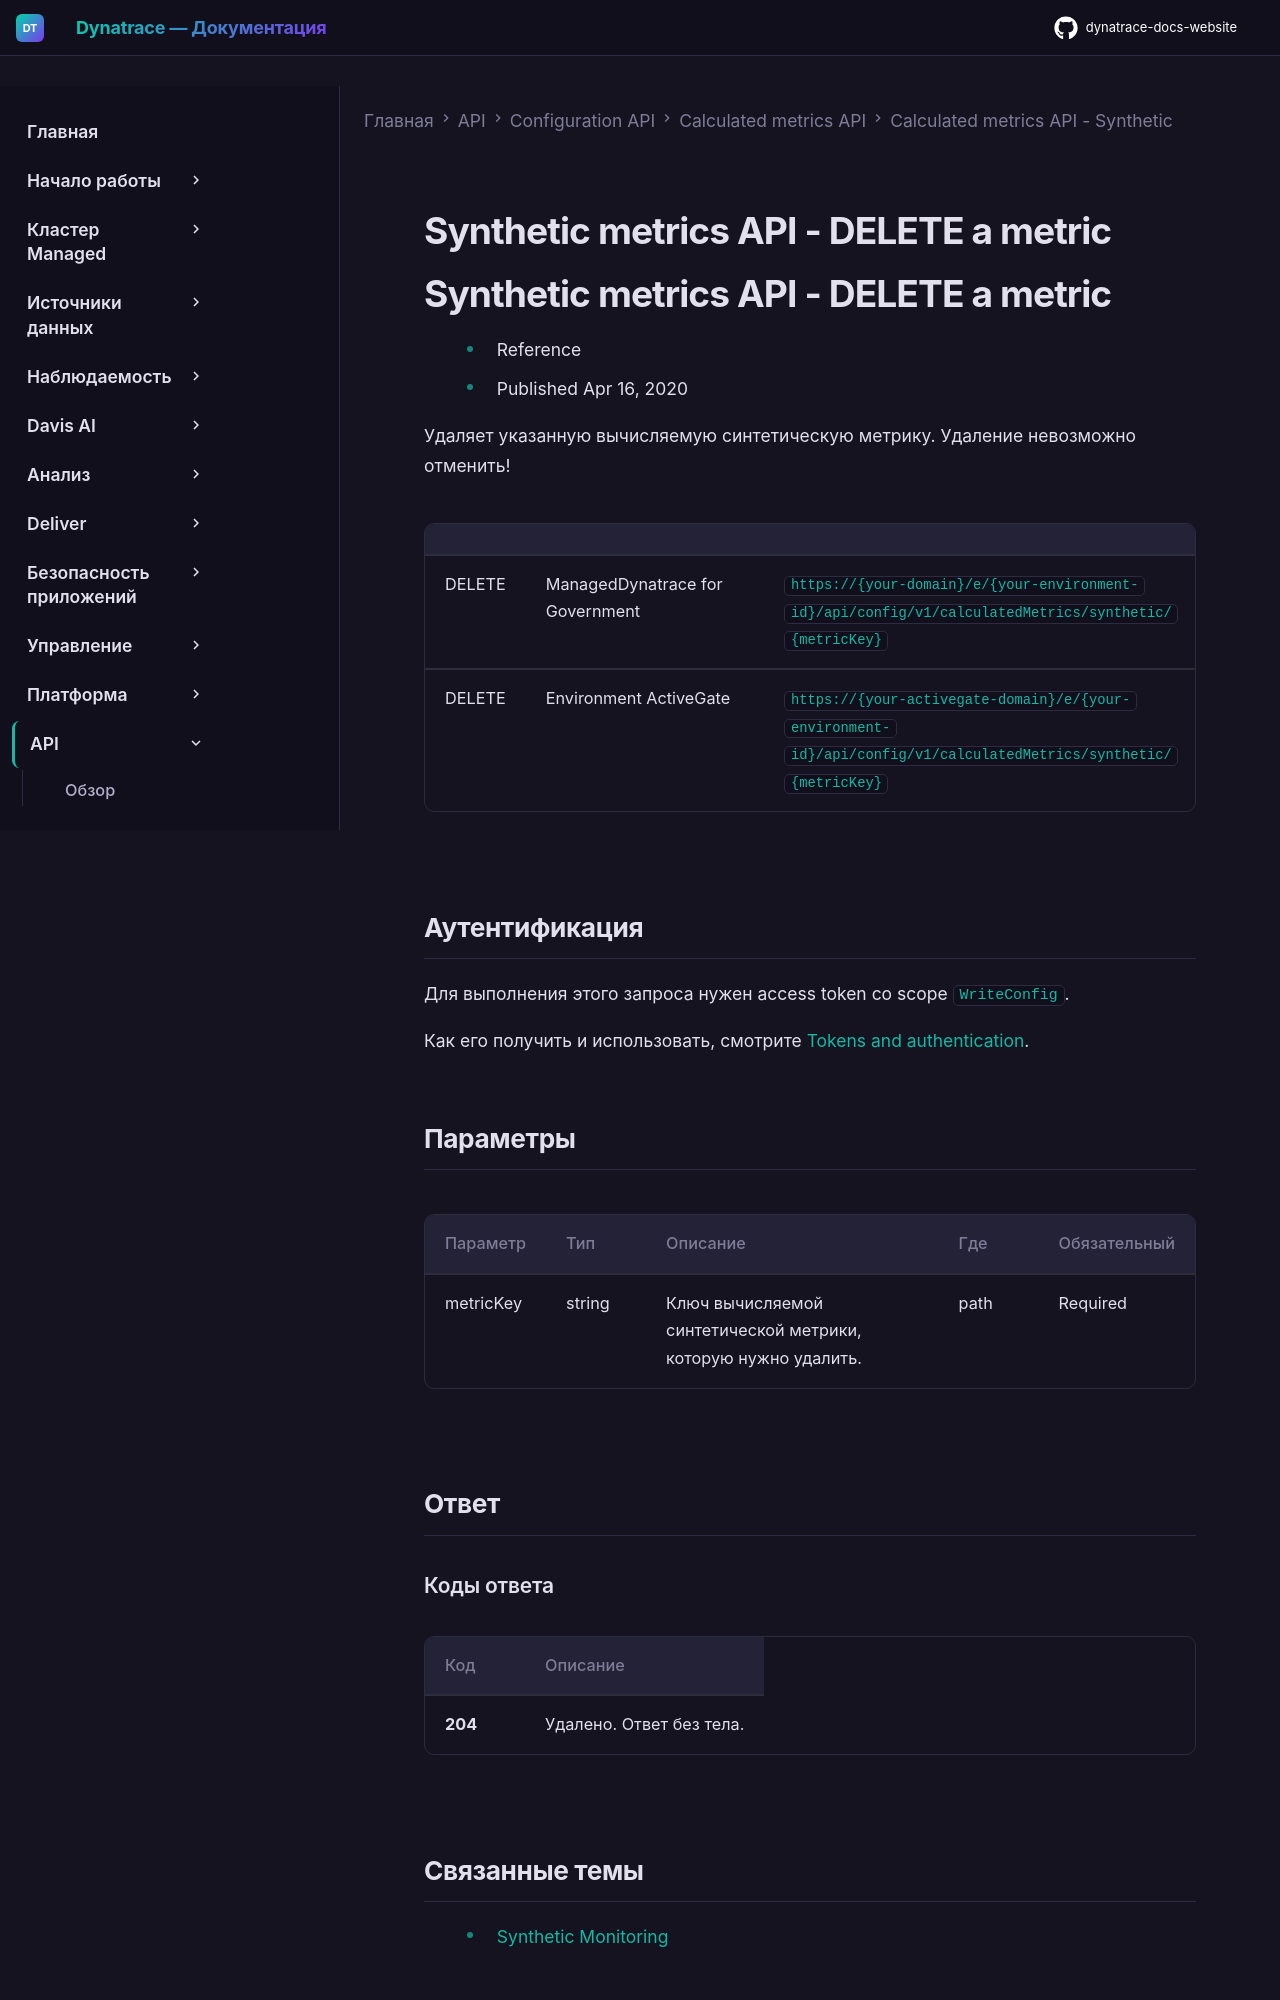

repository: Yerkebulan-Ardabayev/dynatrace-docs-website · page: managed-ru/dynatrace-api/configuration-api/calculated-metrics/synthetic-metrics/del-metric/index.html · generator: mkdocs

---
title: Synthetic metrics API - DELETE a metric
source: https://docs.dynatrace.com/managed/dynatrace-api/configuration-api/calculated-metrics/synthetic-metrics/del-metric
scraped: 2026-05-12T11:19:19.488919
---

# Synthetic metrics API - DELETE a metric

# Synthetic metrics API - DELETE a metric

* Reference
* Published Apr 16, 2020

Удаляет указанную вычисляемую синтетическую метрику. Удаление невозможно отменить!

|  |  |  |
| --- | --- | --- |
| DELETE | ManagedDynatrace for Government | `https://{your-domain}/e/{your-environment-id}/api/config/v1/calculatedMetrics/synthetic/{metricKey}` |
| DELETE | Environment ActiveGate | `https://{your-activegate-domain}/e/{your-environment-id}/api/config/v1/calculatedMetrics/synthetic/{metricKey}` |

## Аутентификация

Для выполнения этого запроса нужен access token со scope `WriteConfig`.

Как его получить и использовать, смотрите [Tokens and authentication](/managed/discover-dynatrace/references/dynatrace-api/basics/dynatrace-api-authentication).

## Параметры

| Параметр | Тип | Описание | Где | Обязательный |
| --- | --- | --- | --- | --- |
| metricKey | string | Ключ вычисляемой синтетической метрики, которую нужно удалить. | path | Required |

## Ответ

### Коды ответа

| Код | Описание |
| --- | --- |
| **204** | Удалено. Ответ без тела. |
